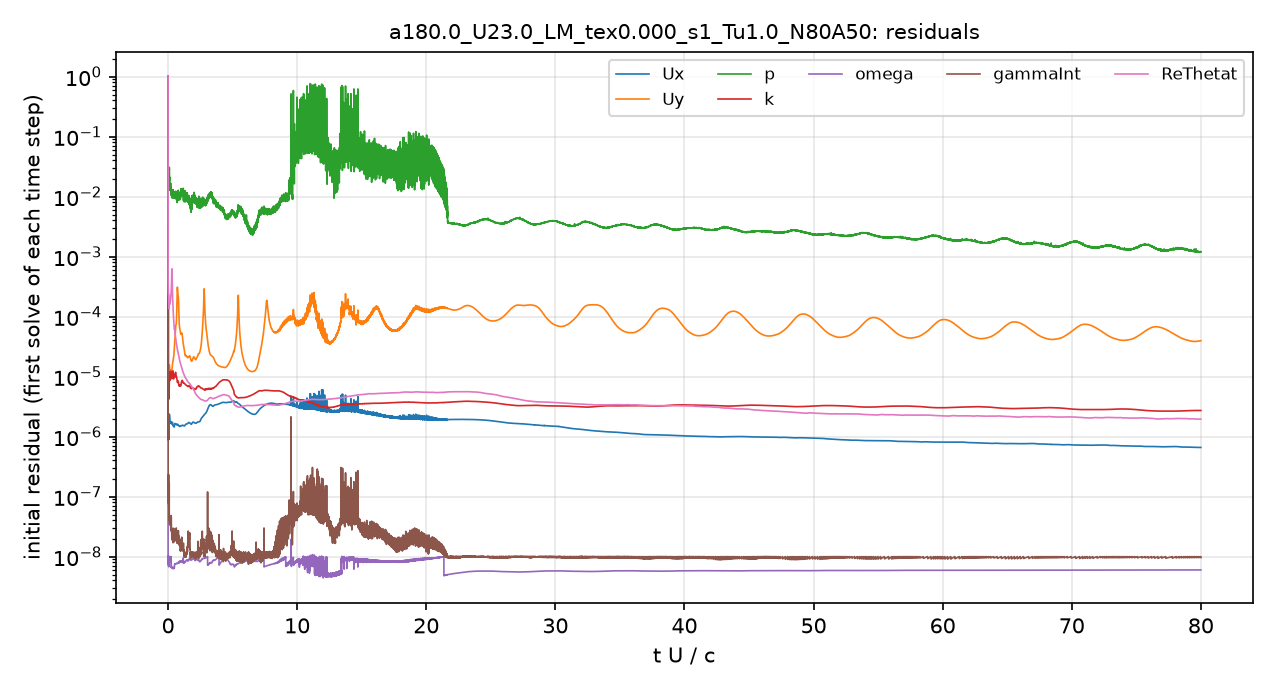

The file beside this chart, header and first rows:
# first initial residual per time step; …
t_s, Ux_initial, Uy_initial, p_initial, k_initial, omega_initial, gammaInt_initial, ReThetat_initial
2.5043503e-08, 1, 1, 1, 1, 2.211013e-07, 1, 1
4.7497153e-06, 1.5656272e-06, 1.3144197e-05, 0.04789, 8.3117282e-06, 1.0317114e-08, 3.8599764e-07, 0.00114
1.7040599e-05, 1.3226773e-06, 1.0550579e-05, 0.02645, 1.274291e-05, 1.05573e-08, 2.1904671e-07, 0.000453
3.1457961e-05, 1.2816626e-06, 9.6969211e-06, 0.02112, 1.9821095e-05, 1.0462159e-08, 2.1071183e-07, 0.0003196
4.8617795e-05, 1.280626e-06, 9.0898141e-06, 0.0197, 3.2541568e-05, 9.1215372e-09, 9.089628e-08, 0.0002605
6.8299531e-05, 1.374406e-06, 9.2471793e-06, 0.01747, 1.0391562e-05, 9.954768e-09, 7.6992155e-08, 0.0002305
8.9416759e-05, 1.6111825e-06, 1.014771e-05, 0.01717, 8.9907847e-06, 9.1664022e-09, 1.7988091e-07, 0.0002185
0.0001095, 1.3666567e-06, 8.2394737e-06, 0.02066, 4.849891e-06, 7.3398923e-09, 8.2583553e-08, 0.0001718
0.0001294, 1.0610421e-06, 6.5753869e-06, 0.01922, 4.5169768e-06, 8.4391254e-09, 4.0014572e-08, 0.0001463
0.0001494, 8.9568541e-07, 6.3749589e-06, 0.02394, 6.293369e-06, 8.2461334e-09, 4.9636275e-08, 0.0001414
0.0001704, 1.5883274e-06, 1.1825983e-05, 0.02667, 5.7590874e-06, 7.1131947e-09, 7.0609228e-08, 0.0001497
0.000194, 2.3433084e-06, 1.5708432e-05, 0.0286, 8.4466857e-06, 6.9897435e-09, 5.2915222e-08, 0.00016
0.000219, 2.345881e-06, 1.5220641e-05, 0.02461, 1.014289e-05, 8.6865404e-09, 4.0696125e-08, 0.0001569
0.0002441, 2.237252e-06, 1.4473635e-05, 0.02002, 1.1025441e-05, 9.5234001e-09, 3.5861505e-08, 0.0001576
0.0002692, 2.0269233e-06, 1.2994288e-05, 0.01832, 1.1473222e-05, 9.2591843e-09, 3.6762514e-08, 0.0001598
0.0002943, 1.8003258e-06, 1.1545715e-05, 0.01663, 1.182655e-05, 9.0972342e-09, 4.0114088e-08, 0.0001622
0.0003194, 1.6877826e-06, 1.0659212e-05, 0.01471, 1.1262785e-05, 9.3004402e-09, 3.6736595e-08, 0.0001658
0.0003444, 1.6656217e-06, 1.0299943e-05, 0.01398, 9.0530816e-06, 9.5101521e-09, 3.8416996e-08, 0.0001698
0.0003683, 1.7290893e-06, 1.0356592e-05, 0.01363, 8.9235907e-06, 9.711664e-09, 4.066355e-08, 0.0001758
0.0003933, 1.7784442e-06, 1.0516879e-05, 0.01332, 1.0539271e-05, 9.7475493e-09, 3.423058e-08, 0.0001848
0.0004183, 1.7421185e-06, 1.0822817e-05, 0.01274, 1.1891604e-05, 9.6376301e-09, 3.4158433e-08, 0.0001961
0.0004434, 1.7037281e-06, 1.1445622e-05, 0.01299, 1.1914896e-05, 9.648559e-09, 2.9961455e-08, 0.0002095
0.0004686, 1.7079726e-06, 1.2177807e-05, 0.01121, 1.0965478e-05, 9.7515061e-09, 3.1089504e-08, 0.0002275
0.0004937, 1.7300702e-06, 1.2686122e-05, 0.01051, 9.9662238e-06, 9.877238e-09, 3.3847685e-08, 0.0002499
0.0005188, 1.7623381e-06, 1.2905404e-05, 0.01166, 9.7945993e-06, 6.6183417e-09, 4.3777113e-08, 0.0002826
0.000544, 1.7375239e-06, 1.2813161e-05, 0.01042, 1.0537452e-05, 6.6670061e-09, 2.8852663e-08, 0.0003296
0.000569, 1.6759641e-06, 1.270213e-05, 0.01058, 1.1347073e-05, 6.5479013e-09, 2.9024255e-08, 0.000396
0.000594, 1.6151047e-06, 1.2666314e-05, 0.01115, 1.1739204e-05, 6.5048728e-09, 2.583666e-08, 0.0004991
0.000619, 1.623145e-06, 1.3020843e-05, 0.01005, 1.1580145e-05, 6.4941087e-09, 1.8786994e-08, 0.0006235
0.0006428, 1.6454623e-06, 1.3543874e-05, 0.01253, 1.0808353e-05, 6.552173e-09, 2.1028541e-08, 0.0005425
0.0006676, 1.6957709e-06, 1.4443624e-05, 0.0104, 9.6733892e-06, 6.637353e-09, 2.198008e-08, 0.0004097
0.0006924, 1.7220432e-06, 1.5431931e-05, 0.01043, 9.3034091e-06, 6.6951479e-09, 2.6904678e-08, 0.000317
0.0007171, 1.7127387e-06, 1.6342235e-05, 0.01112, 1.0256805e-05, 6.6191599e-09, 2.5507989e-08, 0.0002534
0.0007417, 1.6549097e-06, 1.6988785e-05, 0.01156, 1.132428e-05, 6.4807746e-09, 2.6491989e-08, 0.0002086
0.0007661, 1.58319e-06, 1.7418569e-05, 0.01233, 1.20238e-05, 6.3652043e-09, 2.4612185e-08, 0.0001766
0.0007905, 1.5357262e-06, 1.7934282e-05, 0.01029, 1.2466545e-05, 6.2894992e-09, 2.0358642e-08, 0.0001525
0.0008147, 1.50404e-06, 1.8480166e-05, 0.01171, 1.1818972e-05, 6.2597337e-09, 1.8015982e-08, 0.0001336
0.0008388, 1.5005509e-06, 1.9274833e-05, 0.01065, 1.0837066e-05, 6.2619928e-09, 2.2351994e-08, 0.0001186
0.0008627, 1.5098041e-06, 2.0088276e-05, 0.01083, 9.6730279e-06, 6.3681391e-09, 2.4959568e-08, 0.0001062
0.0008866, 1.5036503e-06, 2.0611142e-05, 0.01195, 9.1360509e-06, 6.535621e-09, 2.4821978e-08, 9.5506632e-05
0.0009093, 1.4965478e-06, 2.1244565e-05, 0.01033, 9.4126347e-06, 6.5696479e-09, 2.9472696e-08, 8.6981641e-05
0.000933, 1.4730221e-06, 2.2128456e-05, 0.01086, 9.9684189e-06, 6.4727322e-09, 2.209748e-08, 7.9388599e-05
0.0009566, 1.4557151e-06, 2.3680949e-05, 0.01177, 1.0135717e-05, 6.3608791e-09, 2.2933547e-08, 7.3025549e-05
0.0009801, 1.4450623e-06, 2.5803799e-05, 0.01098, 1.0133619e-05, 6.3524194e-09, 1.9537656e-08, 6.7704936e-05
0.001004, 1.4478693e-06, 2.8415429e-05, 0.00949, 1.023585e-05, 6.4280801e-09, 1.7488787e-08, 6.3546863e-05
0.001028, 1.4932755e-06, 3.1847135e-05, 0.01012, 1.0484894e-05, 6.7196084e-09, 2.0049099e-08, 6.1408223e-05
0.001053, 1.6169696e-06, 3.6747761e-05, 0.01217, 1.0684704e-05, 7.3635189e-09, 2.0224018e-08, 6.2025497e-05
0.001079, 1.6455526e-06, 3.9654131e-05, 0.01114, 1.0227691e-05, 7.5545061e-09, 1.8318011e-08, 5.8961433e-05
0.001106, 1.6536731e-06, 4.243378e-05, 0.01066, 1.0412852e-05, 7.6127033e-09, 2.3281314e-08, 5.5389898e-05
0.001133, 1.646942e-06, 4.6028096e-05, 0.009796, 1.1077089e-05, 7.5966173e-09, 2.3331823e-08, 5.2269479e-05
0.00116, 1.6359767e-06, 5.1352574e-05, 0.01043, 1.1205632e-05, 7.4831945e-09, 2.1930246e-08, 4.9494288e-05
0.001186, 1.6156726e-06, 5.7737852e-05, 0.01195, 1.134678e-05, 7.4580867e-09, 2.1249325e-08, 4.6914431e-05
0.001212, 1.6103346e-06, 6.4458092e-05, 0.01074, 1.1740394e-05, 7.5004583e-09, 2.3046094e-08, 4.4622734e-05
0.001239, 1.6077597e-06, 6.9854815e-05, 0.01133, 1.1519318e-05, 7.5054852e-09, 2.2638926e-08, 4.249861e-05
0.001266, 1.6176674e-06, 7.2355453e-05, 0.01018, 1.0685326e-05, 7.5301034e-09, 2.278694e-08, 4.0524531e-05
0.001293, 1.6190028e-06, 7.3100417e-05, 0.01121, 9.8948827e-06, 7.6142113e-09, 2.087046e-08, 3.8748714e-05
0.00132, 1.6192975e-06, 7.5201948e-05, 0.01044, 9.7842986e-06, 7.6978876e-09, 2.9402546e-08, 3.7109961e-05
0.001347, 1.6018226e-06, 8.1108543e-05, 0.0112, 1.0013861e-05, 7.7310808e-09, 2.4855578e-08, 3.5611473e-05
0.001373, 1.5834166e-06, 9.405299e-05, 0.009879, 9.8355757e-06, 7.7426642e-09, 2.493014e-08, 3.4210927e-05
... 4,941 more rows
